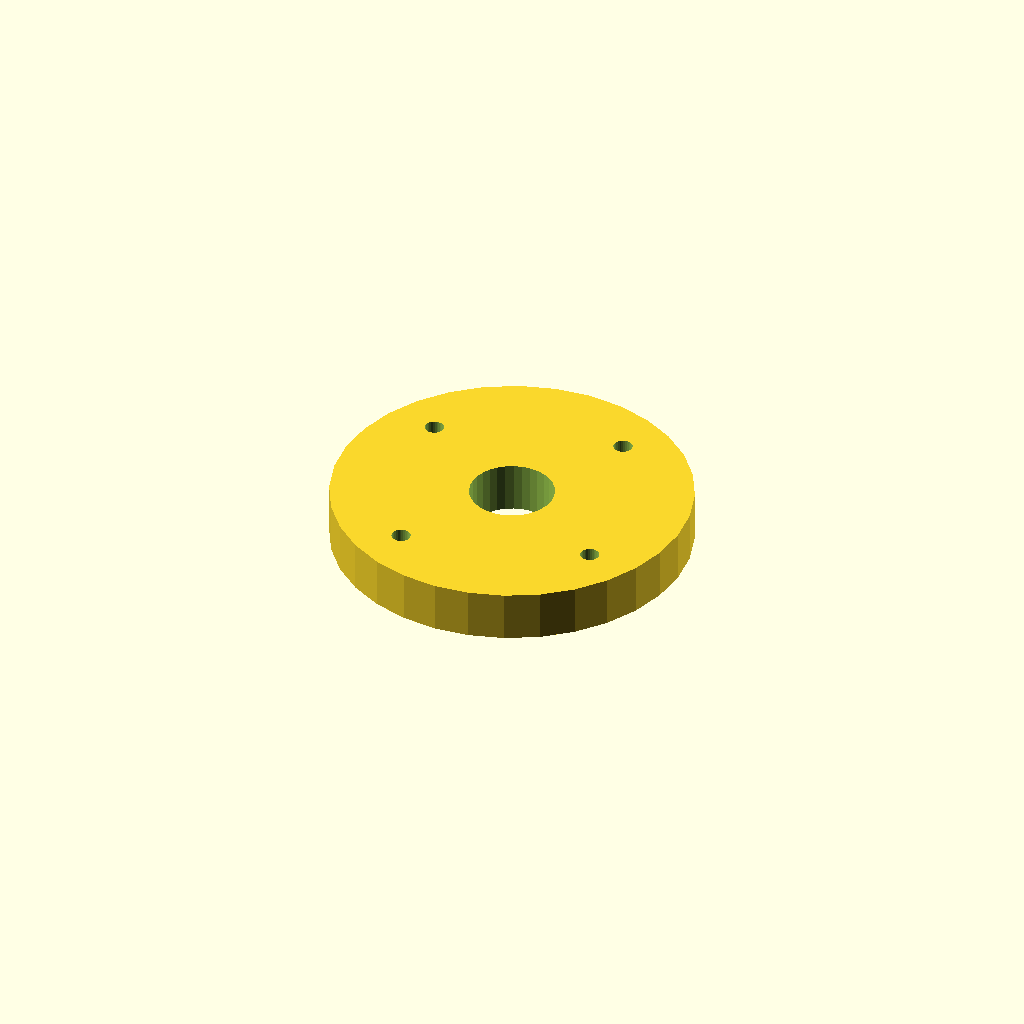
Cell 1: the model at its default parameters.
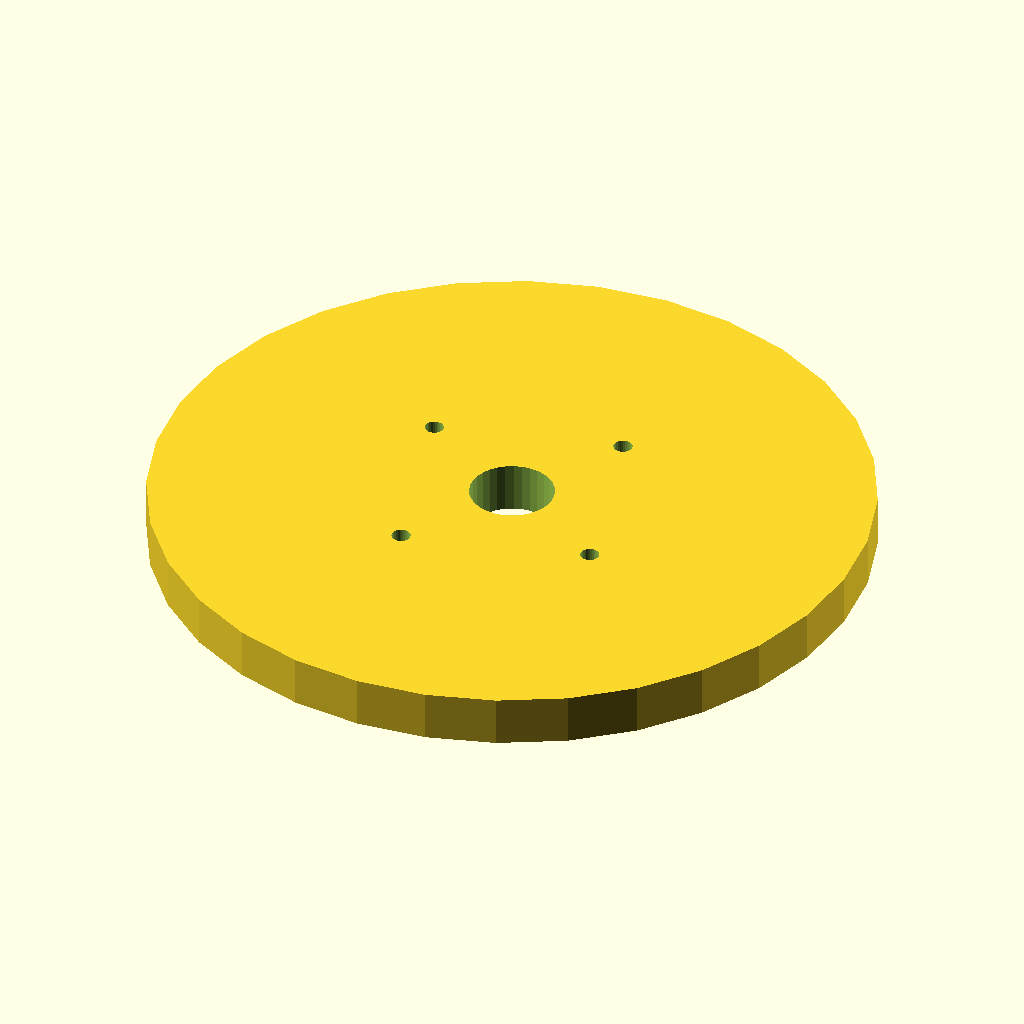
Cell 2: the same model with flange_d = 170.
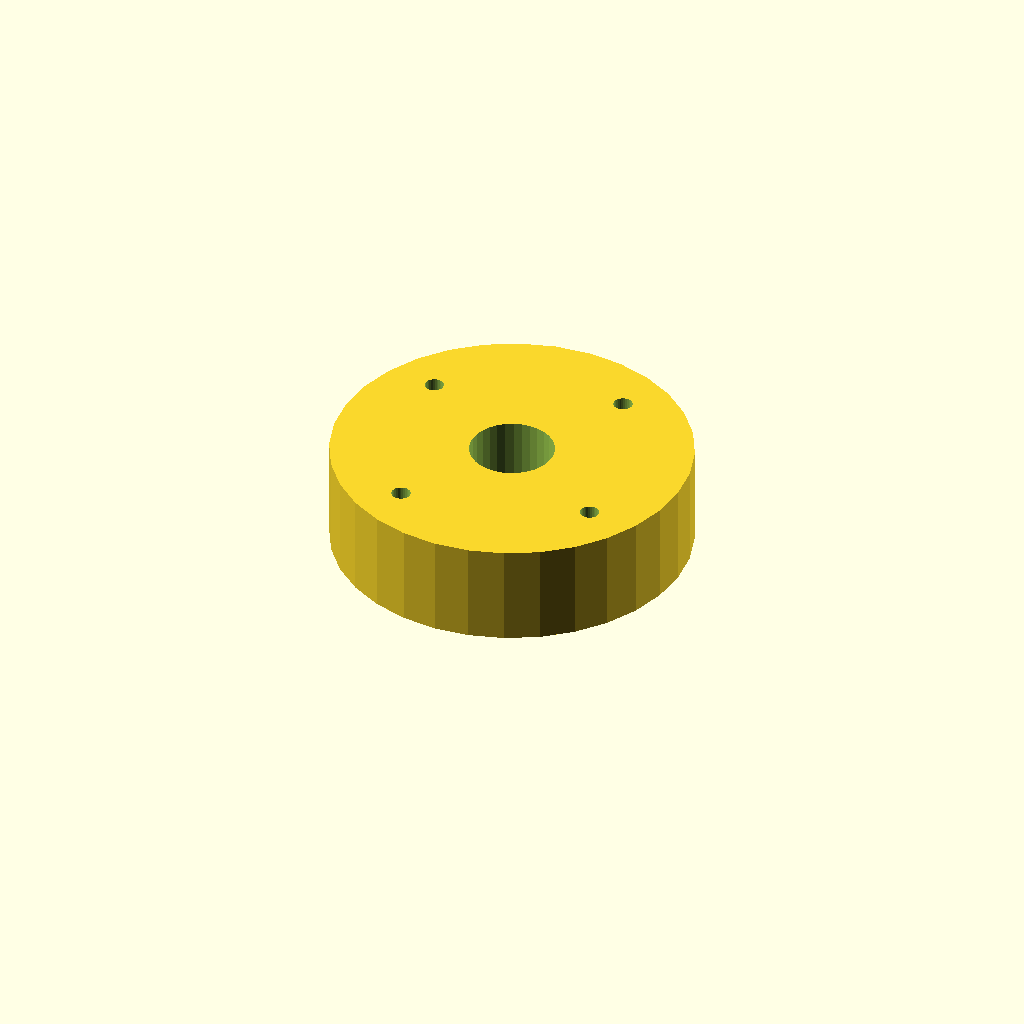
Cell 3: thickness = 24 (everything else at default).
All cells are drawn from one camera (rotation 55°, 0°, 25°, orthographic, colour scheme Cornfield), so only the parameter changes between them.
The OpenSCAD source (optional_data/data/place1/boltcircles/part_0102.scad):
$fn = 32;

// ----------------------------------------------------------------------
// Flange Ø85 x 12
// 4 holes on a Ø62.9 bolt circle, bolted joints
// ----------------------------------------------------------------------

// --- parameters (mm) ---
flange_d = 85;   // outside diameter of the flange
thickness = 12;  // flange thickness
holes = 4;       // number of bolt holes
pcd = 62.9;      // bolt circle diameter
start_deg = 60;  // angle of the first hole, from +X
hole_d = 4.5;    // bolt hole diameter
bore_d = 20;     // central through bore
hub_d = 30;      // hub outside diameter
hub_h = 0;       // hub height above the flange face (0 = no hub)

// --- derived feature positions (mm) ---
height = thickness + hub_h;  // = 12   overall height of the part
pcd_r = pcd / 2;             // = 31.45   bolt circle radius
hole_step = 360 / holes;     // = 90   angular pitch
feature_centers = [
  [pcd_r * cos(start_deg + 0 * hole_step), pcd_r * sin(start_deg + 0 * hole_step)],
  [pcd_r * cos(start_deg + 1 * hole_step), pcd_r * sin(start_deg + 1 * hole_step)],
  [pcd_r * cos(start_deg + 2 * hole_step), pcd_r * sin(start_deg + 2 * hole_step)],
  [pcd_r * cos(start_deg + 3 * hole_step), pcd_r * sin(start_deg + 3 * hole_step)]
];   // bolt hole centres on the pitch circle

// flange disc, every hole and the bore cut straight through
difference() {
  union() {
    cylinder(d = flange_d, h = thickness);
  }
  translate([0, 0, -1]) cylinder(d = bore_d, h = height + 2);  // bore, through
  for (centre = feature_centers)
    translate([centre[0], centre[1], -1]) cylinder(d = hole_d, h = thickness + 2);
}
Parameter table extracted from the source (name, type, default, range or options):
flange_d: number, default 85
thickness: number, default 12
holes: number, default 4
pcd: number, default 62.9
start_deg: number, default 60
hole_d: number, default 4.5
bore_d: number, default 20
hub_d: number, default 30
hub_h: number, default 0
